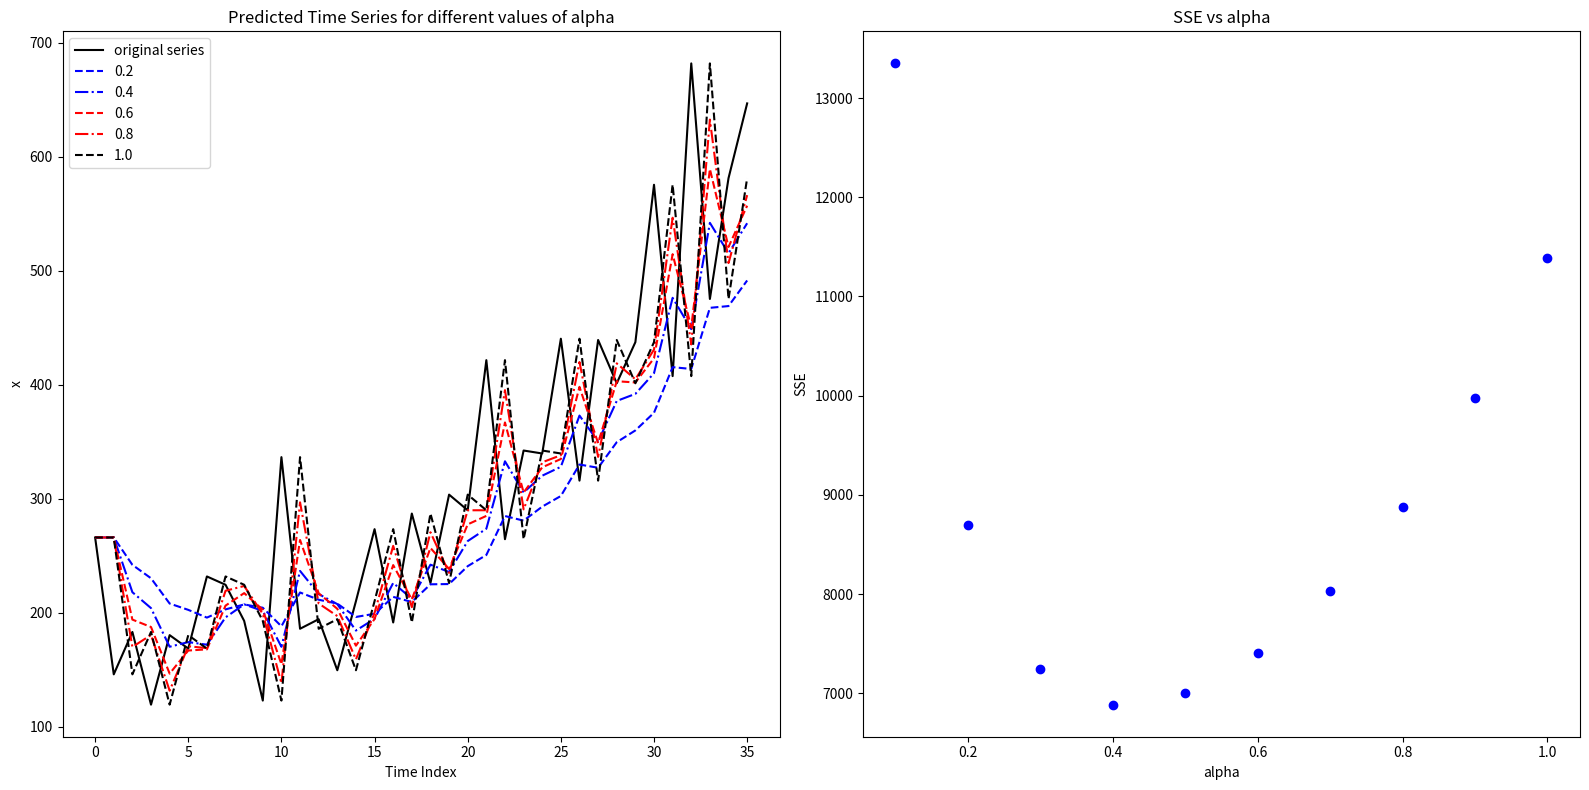

Write the Python code that produced this figure.
import matplotlib.pyplot as plt
# the monthly sales time series
x = [266.0,145.9,183.1,119.3,180.3,168.5,231.8,224.5,192.8,122.9,336.5,185.9,194.3,149.5,210.1,273.3,191.4,287.0,226.0,303.6,289.9,421.6,264.5,342.3,339.7,440.4,315.9,439.3,401.3,437.4,575.5,407.6,682.0,475.3,581.3,646.9]

fig, axs = plt.subplots(1,2,figsize=(16,8))
axs[0].plot(x, color='black', label='original series')

colors = ['blue']*4 + ['red']*4 + ['black']*2
ls = ['-', '--', ':', '-.'] * 2 + [':', '--']
sse_list = []
for i in range(1,11):
    alpha = i/10.0
    # get the predictions
    xhat = [0]*len(x)
    xhat[0] = x[0]
    xhat[1] = x[0]
    for j in range(2,len(x)):
        xhat[j] = alpha * x[j-1] + (1-alpha) * xhat[j-1]
    # plot
    if(i%2==0):
        axs[0].plot(xhat, color=colors[i-1], ls=ls[i-1], label=str(round(alpha, 1)))
    # get sse
    sse = 0
    for j in range(len(x)):
        sse += (xhat[j] - x[j])**2
    sse /= len(x)
    sse_list.append(sse)

axs[0].legend()
axs[0].set_title('Predicted Time Series for different values of alpha')
axs[0].set_xlabel('Time Index')
axs[0].set_ylabel('x')

axs[1].scatter([i/10.0 for i in range(1,11)], sse_list, color='blue')
axs[1].set_title('SSE vs alpha')
axs[1].set_ylabel('SSE')
axs[1].set_xlabel('alpha')

plt.tight_layout()
fig.savefig('time.png')
